Run: headless pygame with SDL's dummy video driver; simulated clock (each Clock.tick advances the game by its frame time, no real sleeping); random seed 0; keys injected as events and as key.get_pressed() state; no mouse input.
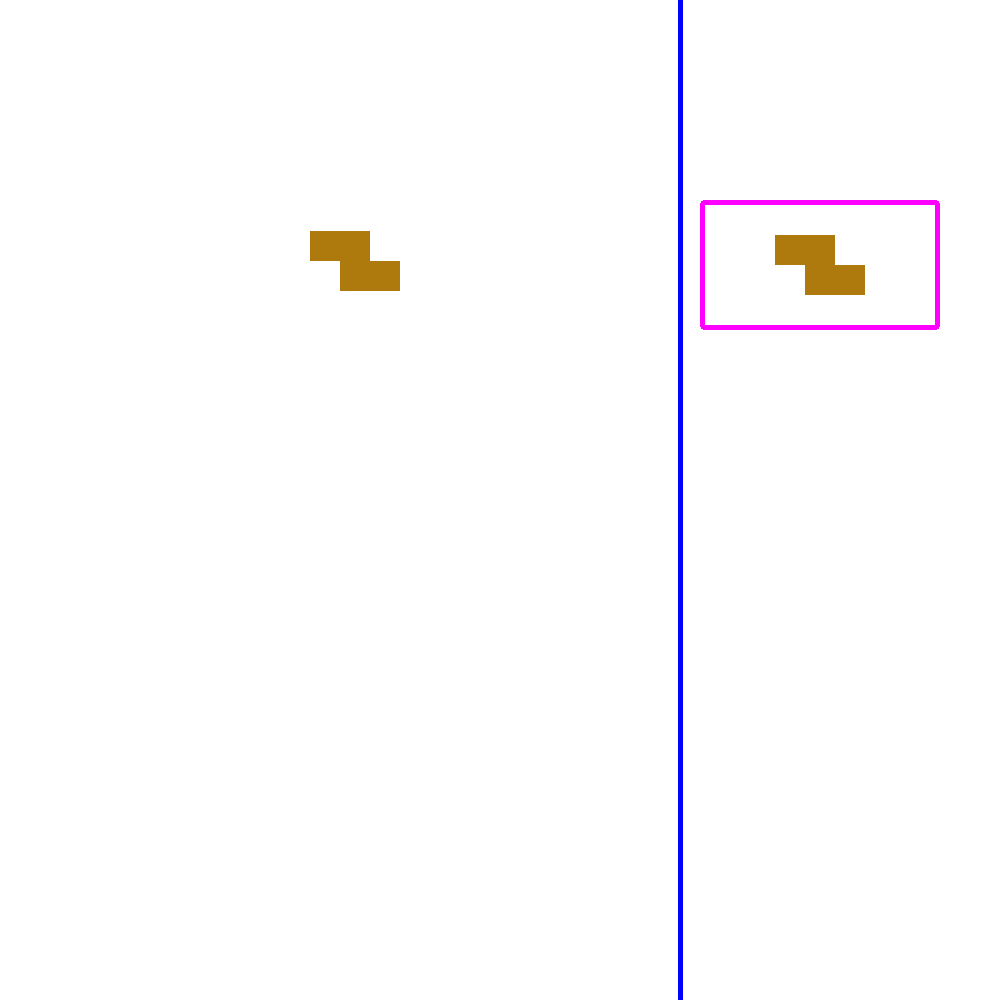
Frame 1 of 4 · flips 1–60 · no input
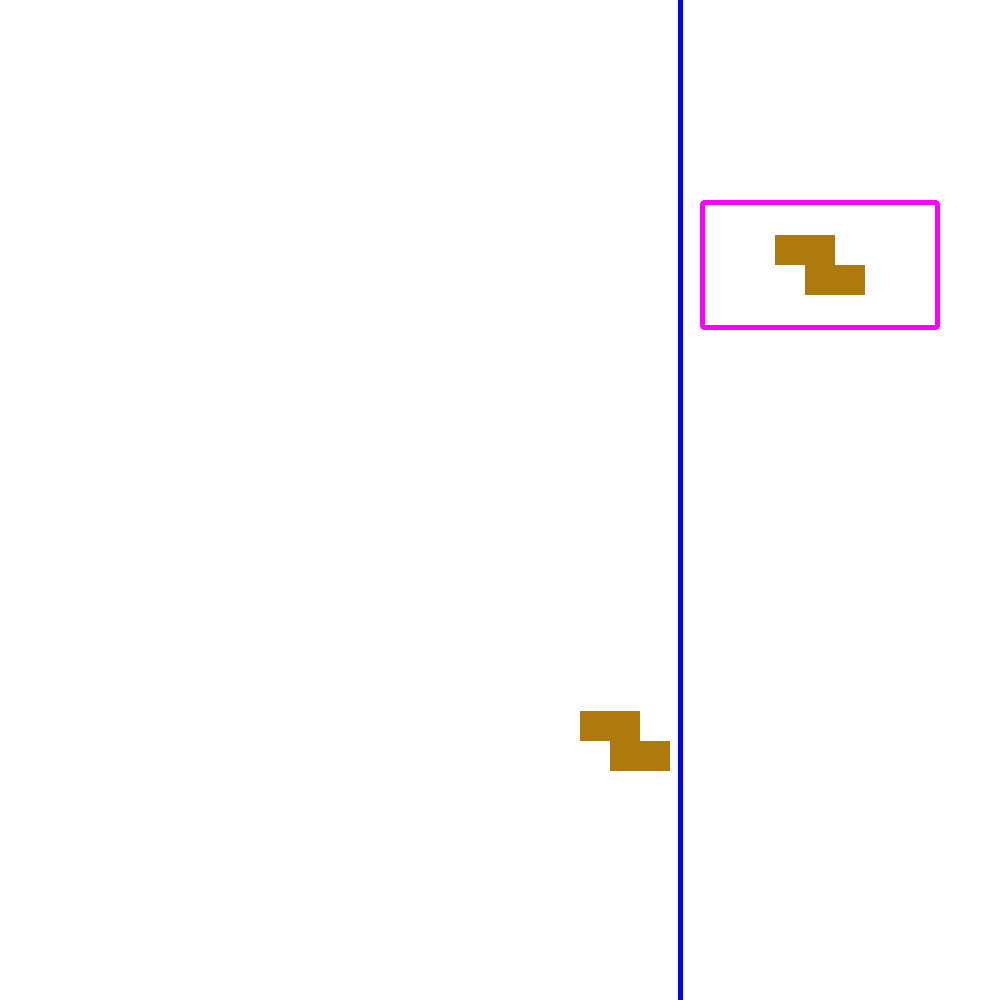
Frame 2 of 4 · flips 61–180 · tapped SPACE, RETURN · held RIGHT (→), D
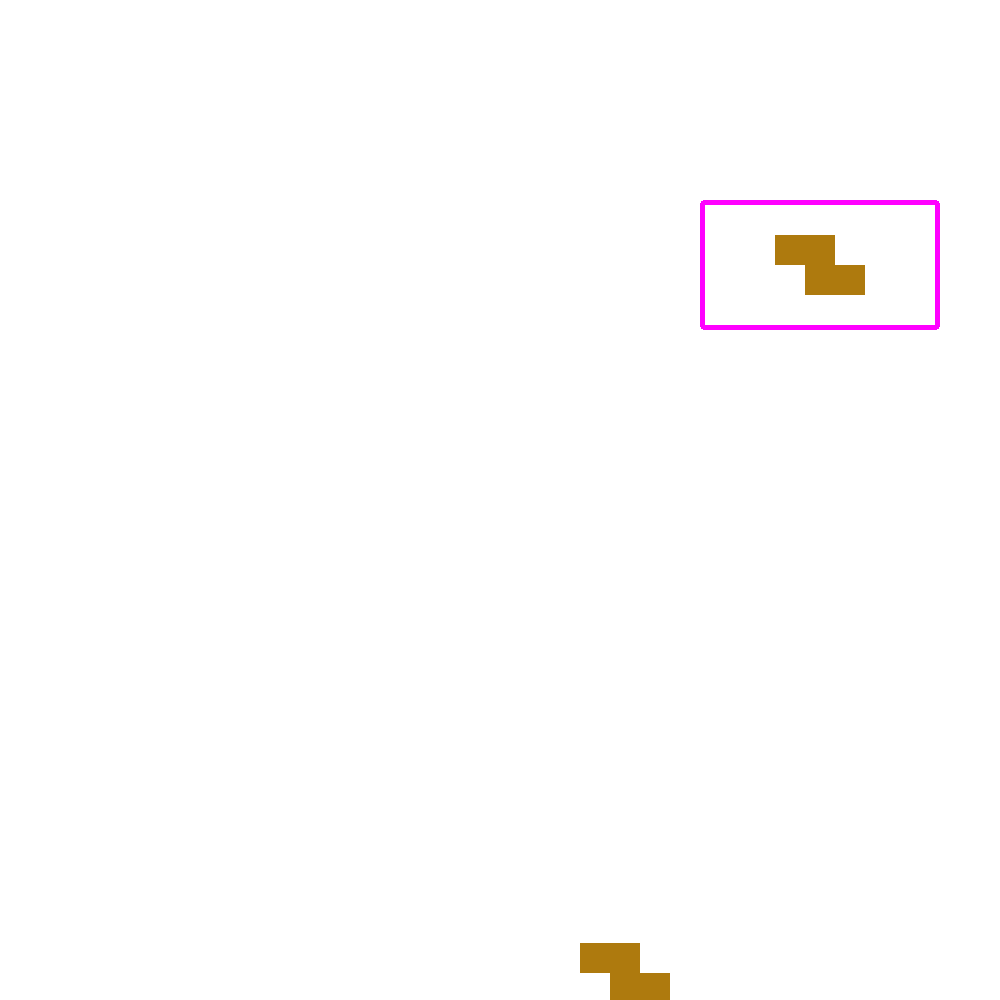
Frame 3 of 4 · flips 181–300 · held DOWN (↓), S
Frame 4 of 4 · flips 301–420 · held LEFT (←), A, UP (↑), W · screen unchanged from frame 3, image omitted

The pygame program that drew these frames:

import pygame

class Shell():
    def __init__(self):
        self.x_line,self.y_line = (680,0)
        self.left_rect,self.top_rect = (700,200)
        self.width_rect,self.height_rect = (240,130)
        self.rect_border_radius = 4
    
    def draw_line(self):
        pygame.draw.line(SCREEN, (0,0,255), (self.x_line, self.y_line), (self.x_line, self.y_line + HEIGHT), 5)
        return self.x_line
    
    def draw_rect(self):
        pygame.draw.rect(SCREEN, (255,0,255), (self.left_rect, self.top_rect, self.width_rect, self.height_rect), width = 5, border_radius = self.rect_border_radius)
        return self.left_rect, self.top_rect
    



class Step():
    def __init__(self,x,y,color):
        self.color = color
        self.x_1 = x
        self.y_1 = y
        self.side_cube = 30
        self.x_2 = x + self.side_cube
        self.y_2 = y
        self.x_3 = x + self.side_cube
        self.y_3 = y + self.side_cube
        self.x_4 = x + self.side_cube*2
        self.y_4 = y + self.side_cube
        self.position = 1
        self.left_boarder = False
        self.right_boarder = False
        
    def show(self):
        pygame.draw.rect(SCREEN,self.color,
                         (self.x_1, self.y_1, self.side_cube, self.side_cube))
        pygame.draw.rect(SCREEN,self.color,
                         (self.x_2, self.y_2, self.side_cube, self.side_cube))
        pygame.draw.rect(SCREEN,self.color,
                         (self.x_3, self.y_3, self.side_cube, self.side_cube))
        pygame.draw.rect(SCREEN,self.color,
                         (self.x_4, self.y_4, self.side_cube, self.side_cube))
        
    
    def move(self):
        self.y_1 += 4
        self.y_2 += 4
        self.y_3 += 4
        self.y_4 += 4
        if pygame.key.get_pressed()[pygame.K_RIGHT] and not self.right_boarder:
            self.x_1 += self.side_cube
            self.x_2 += self.side_cube
            self.x_3 += self.side_cube
            self.x_4 += self.side_cube
        elif pygame.key.get_pressed()[pygame.K_LEFT] and not self.left_boarder:
            self.x_1 -= self.side_cube
            self.x_2 -= self.side_cube
            self.x_3 -= self.side_cube
            self.x_4 -= self.side_cube

            
    def turn(self):
        for event in pygame.event.get(eventtype=pygame.KEYDOWN):
            if event.key == pygame.K_SPACE and self.position == 1:
                self.x_3 = self.x_1
                self.y_3 = self.y_1
                self.x_4 = self.x_1
                self.y_4 = self.y_1 + self.side_cube
                self.x_1 += self.side_cube
                self.y_1 -= self.side_cube
                self.position = 0
                if self.right_boarder:
                    self.x_1 += self.side_cube
                    self.x_2 += self.side_cube
                    self.x_3 += self.side_cube
                    self.x_4 += self.side_cube
            elif event.key == pygame.K_SPACE and self.position == 0:
                self.x_1 = self.x_3
                self.y_1 = self.y_3
                self.x_3 = self.x_1 + self.side_cube
                self.y_3 = self.y_1 + self.side_cube
                self.x_4 += self.side_cube*2
                self.position = 1
                if self.right_boarder:
                    self.x_1 -= self.side_cube
                    self.x_2 -= self.side_cube
                    self.x_3 -= self.side_cube
                    self.x_4 -= self.side_cube
            pygame.event.clear()
        
    def check_collision(self):
        shell = Shell()
        if self.position == 1:
            if self.x_1 <= self.side_cube:
                self.left_boarder = True
            else:
                self.left_boarder = False
            if self.x_4 + self.side_cube >= shell.draw_line() - self.side_cube:
                self.right_boarder = True
            else:
                self.right_boarder = False
        elif self.position == 0:
            if self.x_3 <= self.side_cube:
                self.left_boarder = True
            else:
                self.left_boarder = False
            if self.x_1 + self.side_cube >= shell.draw_line() - self.side_cube:
                self.right_boarder = True
            else:
                self.right_boarder = False
             
    def act(self):
        self.show()
        self.check_collision()
        self.move()
        self.turn()
        
    def wait(self):
        shell = Shell()
        object_2 = Step(shell.draw_rect()[0] + shell.width_rect//2 - 1.5*self.side_cube,
                        shell.draw_rect()[1] + shell.height_rect//2 - self.side_cube,(174,122,14))
        object_2.show()
        
    def stop(self):
        if self.position == 1:
            if self.y_3 + self.side_cube < HEIGHT:
                return False
            else:
                return True
        elif self.position == 0:
            if self.y_4 + self.side_cube < HEIGHT:
                return False
            else:
                return True

    
    



pygame.init()

WIDTH = 1000
HEIGHT = 1000
SCREEN = pygame.display.set_mode((WIDTH,HEIGHT))   
RUN_GAME = True
CLOCK = pygame.time.Clock()
objec = Step(310,-5,(174,122,14))


while RUN_GAME:
    SCREEN.fill((255,255,255))
    CLOCK.tick(20)
    pygame.event.pump()
    if not objec.stop():
        objec.act()
    else:
        objec.show()
    objec.wait()

    if pygame.event.peek(pygame.QUIT):
        RUN_GAME = False
    pygame.display.update()
        
            
            
pygame.quit()
